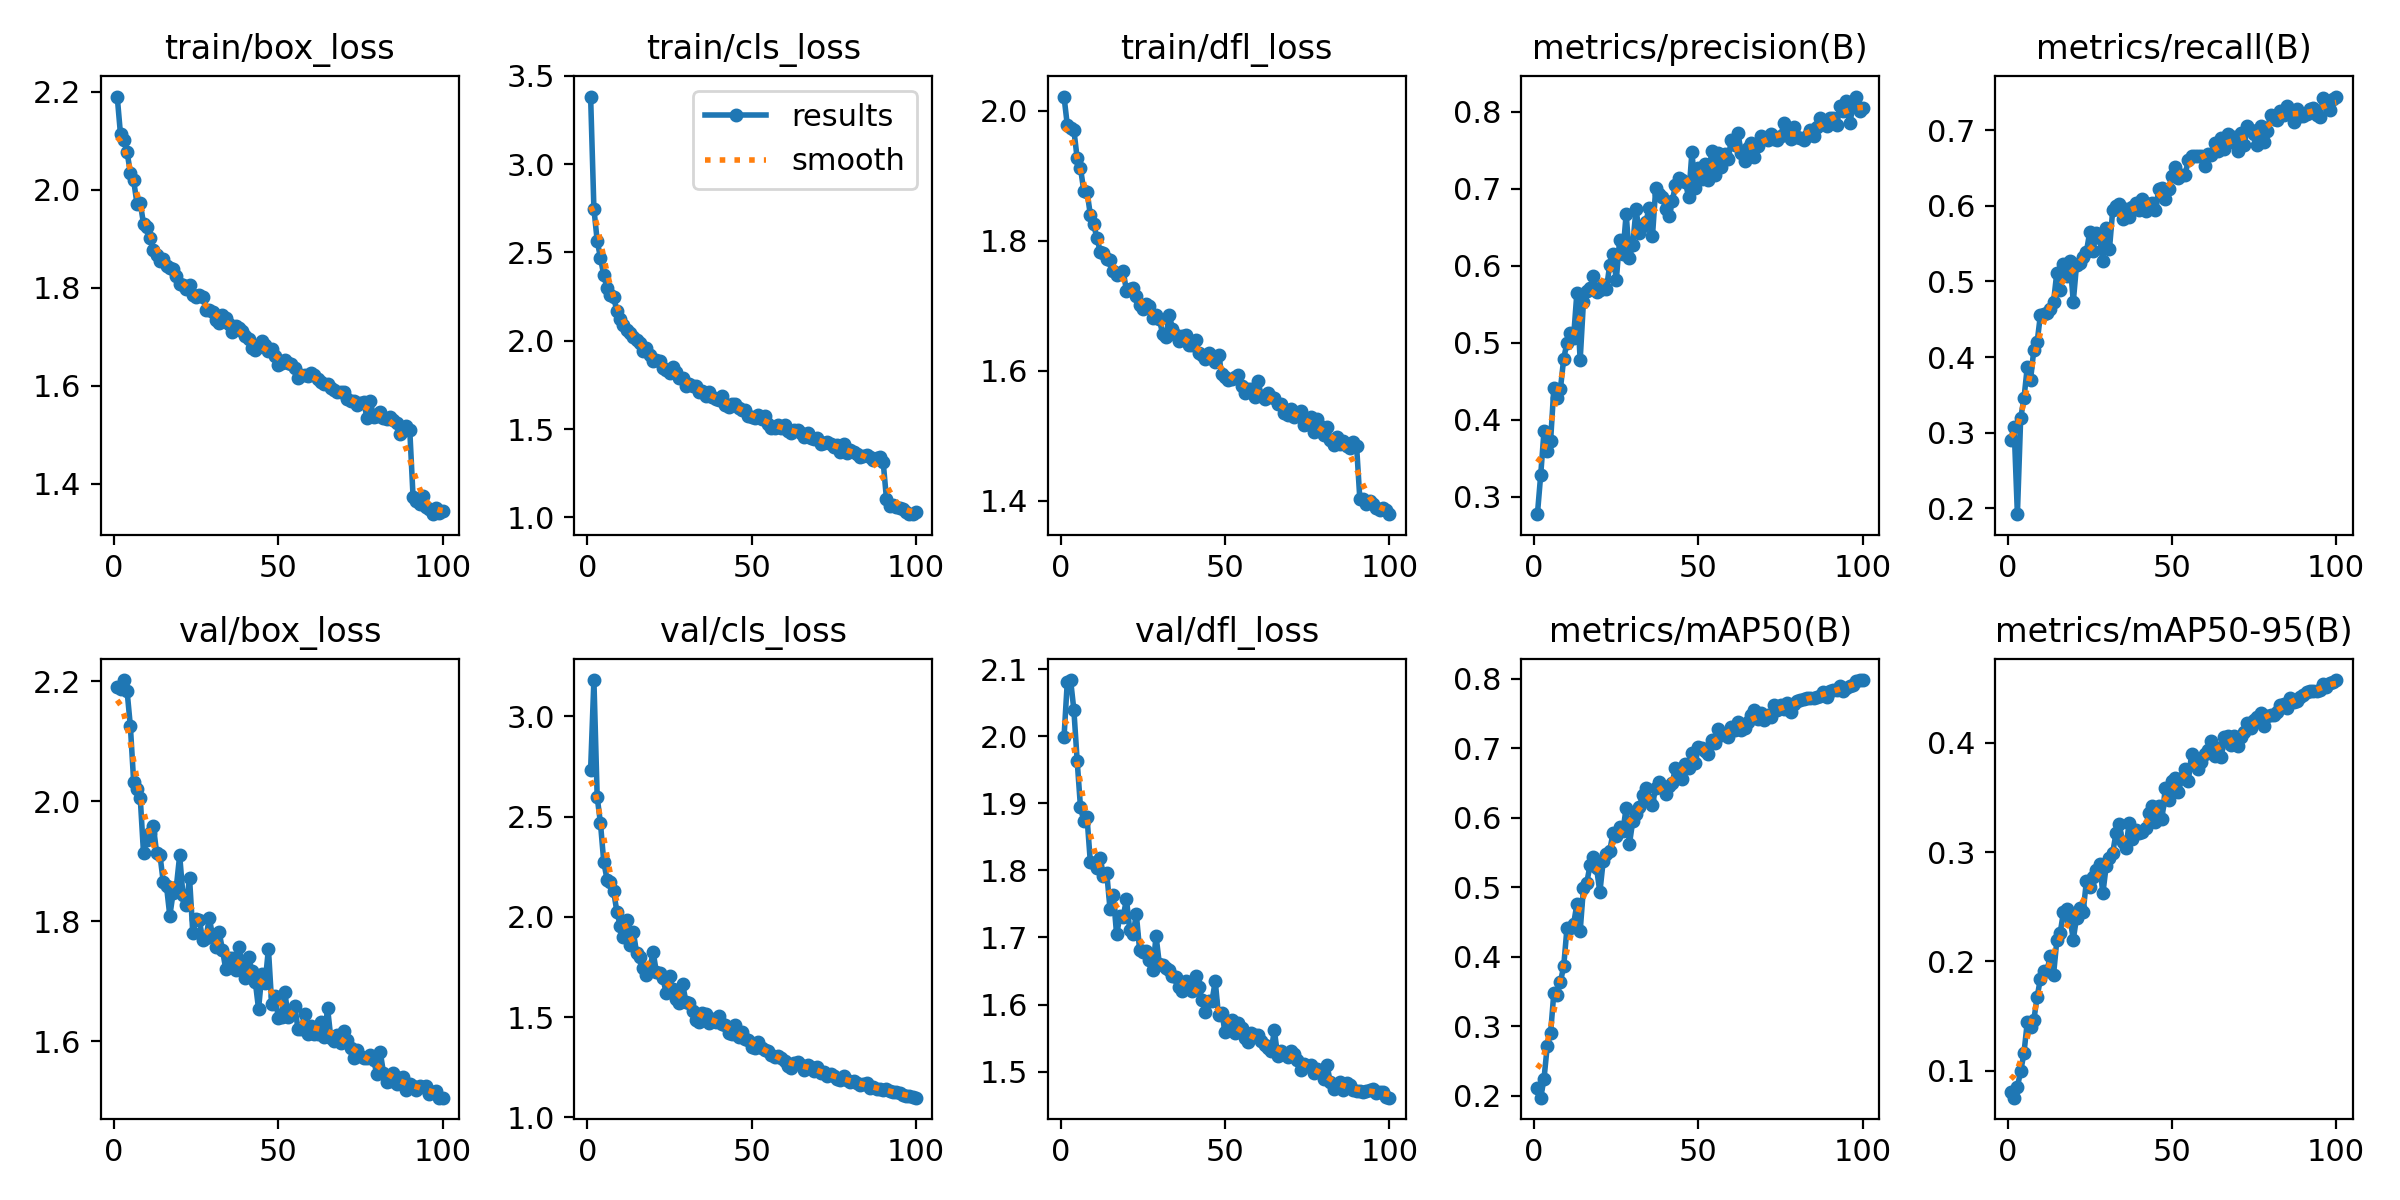

Data behind this chart, as committed beside it:
epoch, time, train/box_loss, train/cls_loss, train/dfl_loss, metrics/precision(B), metrics/recall(B), metrics/mAP50(B), metrics/mAP50-95(B), val/box_loss, val/cls_loss, val/dfl_loss, lr/pg0, lr/pg1, lr/pg2
1, 85.56, 2.19, 3.382, 2.022, 0.2773, 0.2909, 0.2106, 0.08068, 2.191, 2.733, 1.999, 0.0003694, 0.0003694, 0.0003694
2, 165.3, 2.113, 2.747, 1.978, 0.3284, 0.3079, 0.1969, 0.0754, 2.188, 3.18, 2.082, 0.0007324, 0.0007324, 0.0007324
3, 245.5, 2.102, 2.566, 1.973, 0.3848, 0.1924, 0.2239, 0.08538, 2.202, 2.597, 2.084, 0.001088, 0.001088, 0.001088
4, 326.4, 2.077, 2.47, 1.97, 0.3594, 0.3195, 0.2717, 0.09958, 2.184, 2.466, 2.039, 0.001078, 0.001078, 0.001078
5, 406.2, 2.034, 2.37, 1.927, 0.3719, 0.3454, 0.2895, 0.1162, 2.125, 2.274, 1.964, 0.001067, 0.001067, 0.001067
6, 485.8, 2.019, 2.298, 1.912, 0.4413, 0.3867, 0.3479, 0.1443, 2.033, 2.186, 1.895, 0.001056, 0.001056, 0.001056
7, 565.3, 1.972, 2.258, 1.877, 0.4281, 0.37, 0.3446, 0.1404, 2.02, 2.172, 1.874, 0.001045, 0.001045, 0.001045
8, 645.4, 1.973, 2.245, 1.876, 0.44, 0.4097, 0.3636, 0.1466, 2.006, 2.127, 1.879, 0.001034, 0.001034, 0.001034
9, 724.7, 1.931, 2.169, 1.84, 0.4795, 0.4195, 0.3862, 0.1673, 1.914, 2.025, 1.813, 0.001023, 0.001023, 0.001023
10, 804.6, 1.923, 2.122, 1.825, 0.5, 0.4556, 0.4418, 0.1842, 1.935, 1.956, 1.811, 0.001012, 0.001012, 0.001012
11, 883.6, 1.901, 2.087, 1.805, 0.5131, 0.4572, 0.4411, 0.1912, 1.947, 1.898, 1.804, 0.001001, 0.001001, 0.001001
12, 962.9, 1.877, 2.062, 1.783, 0.5068, 0.458, 0.4465, 0.1914, 1.958, 1.985, 1.819, 0.00099, 0.00099, 0.00099
13, 1042, 1.866, 2.042, 1.781, 0.5643, 0.4634, 0.4754, 0.205, 1.913, 1.86, 1.791, 0.000979, 0.000979, 0.000979
14, 1122, 1.855, 2.022, 1.772, 0.4772, 0.473, 0.4363, 0.188, 1.911, 1.923, 1.796, 0.000968, 0.000968, 0.000968
15, 1201, 1.859, 2.004, 1.77, 0.5528, 0.5118, 0.4989, 0.2192, 1.866, 1.819, 1.742, 0.000957, 0.000957, 0.000957
16, 1282, 1.845, 1.99, 1.753, 0.5678, 0.489, 0.506, 0.2257, 1.858, 1.798, 1.763, 0.000946, 0.000946, 0.000946
17, 1361, 1.84, 1.94, 1.747, 0.5707, 0.5237, 0.5314, 0.2449, 1.809, 1.742, 1.705, 0.000935, 0.000935, 0.000935
18, 1440, 1.838, 1.957, 1.75, 0.5861, 0.5071, 0.5438, 0.248, 1.847, 1.711, 1.731, 0.000924, 0.000924, 0.000924
19, 1519, 1.823, 1.922, 1.753, 0.5658, 0.5277, 0.527, 0.2395, 1.858, 1.736, 1.731, 0.000913, 0.000913, 0.000913
20, 1599, 1.808, 1.884, 1.723, 0.5684, 0.4732, 0.4929, 0.2201, 1.91, 1.826, 1.757, 0.000902, 0.000902, 0.000902
21, 1679, 1.806, 1.893, 1.725, 0.575, 0.5223, 0.5372, 0.2402, 1.843, 1.724, 1.711, 0.000891, 0.000891, 0.000891
22, 1758, 1.797, 1.887, 1.727, 0.57, 0.5242, 0.548, 0.2485, 1.828, 1.721, 1.705, 0.00088, 0.00088, 0.00088
23, 1838, 1.805, 1.843, 1.715, 0.6013, 0.5326, 0.5524, 0.2453, 1.872, 1.695, 1.735, 0.000869, 0.000869, 0.000869
24, 1917, 1.785, 1.837, 1.702, 0.6158, 0.5392, 0.5782, 0.2736, 1.78, 1.618, 1.681, 0.000858, 0.000858, 0.000858
25, 1997, 1.782, 1.819, 1.696, 0.5817, 0.5651, 0.574, 0.2681, 1.803, 1.704, 1.678, 0.000847, 0.000847, 0.000847
26, 2077, 1.786, 1.852, 1.702, 0.6334, 0.5409, 0.5863, 0.2775, 1.802, 1.64, 1.68, 0.000836, 0.000836, 0.000836
27, 2158, 1.781, 1.824, 1.699, 0.6157, 0.5644, 0.5806, 0.2836, 1.769, 1.588, 1.667, 0.000825, 0.000825, 0.000825
28, 2237, 1.756, 1.79, 1.681, 0.6673, 0.5578, 0.6144, 0.2895, 1.772, 1.571, 1.652, 0.000814, 0.000814, 0.000814
29, 2317, 1.754, 1.787, 1.687, 0.6106, 0.5264, 0.5625, 0.2623, 1.806, 1.664, 1.702, 0.000803, 0.000803, 0.000803
30, 2397, 1.75, 1.742, 1.679, 0.6272, 0.5706, 0.5951, 0.287, 1.776, 1.576, 1.661, 0.000792, 0.000792, 0.000792
31, 2476, 1.734, 1.756, 1.656, 0.6734, 0.5424, 0.6048, 0.2945, 1.757, 1.57, 1.659, 0.000781, 0.000781, 0.000781
32, 2556, 1.728, 1.745, 1.652, 0.6422, 0.5944, 0.6151, 0.2995, 1.782, 1.529, 1.655, 0.00077, 0.00077, 0.00077
33, 2636, 1.745, 1.745, 1.686, 0.6521, 0.5998, 0.6321, 0.3173, 1.753, 1.484, 1.652, 0.000759, 0.000759, 0.000759
34, 2715, 1.738, 1.708, 1.665, 0.6569, 0.6024, 0.6433, 0.3253, 1.721, 1.473, 1.642, 0.000748, 0.000748, 0.000748
35, 2794, 1.727, 1.713, 1.655, 0.6754, 0.5828, 0.6249, 0.3093, 1.74, 1.519, 1.64, 0.000737, 0.000737, 0.000737
36, 2874, 1.71, 1.689, 1.645, 0.6384, 0.5958, 0.619, 0.3035, 1.739, 1.514, 1.626, 0.000726, 0.000726, 0.000726
37, 2954, 1.723, 1.711, 1.653, 0.7012, 0.5849, 0.6435, 0.3269, 1.718, 1.47, 1.62, 0.000715, 0.000715, 0.000715
38, 3034, 1.717, 1.683, 1.655, 0.6937, 0.5979, 0.6517, 0.312, 1.757, 1.491, 1.635, 0.000704, 0.000704, 0.000704
39, 3113, 1.712, 1.669, 1.64, 0.6893, 0.6038, 0.6437, 0.3204, 1.733, 1.475, 1.626, 0.000693, 0.000693, 0.000693
40, 3193, 1.703, 1.667, 1.639, 0.6742, 0.5939, 0.6345, 0.3175, 1.706, 1.504, 1.62, 0.000682, 0.000682, 0.000682
41, 3272, 1.695, 1.687, 1.648, 0.6642, 0.6092, 0.6457, 0.3188, 1.74, 1.465, 1.643, 0.000671, 0.000671, 0.000671
42, 3352, 1.678, 1.637, 1.627, 0.6834, 0.5926, 0.6496, 0.3223, 1.716, 1.459, 1.626, 0.00066, 0.00066, 0.00066
43, 3432, 1.672, 1.625, 1.624, 0.7047, 0.6023, 0.6723, 0.3356, 1.7, 1.421, 1.608, 0.000649, 0.000649, 0.000649
44, 3511, 1.679, 1.641, 1.618, 0.7138, 0.6039, 0.6667, 0.3418, 1.654, 1.415, 1.589, 0.000638, 0.000638, 0.000638
45, 3591, 1.691, 1.643, 1.628, 0.7117, 0.5939, 0.6559, 0.3277, 1.712, 1.462, 1.606, 0.000627, 0.000627, 0.000627
46, 3670, 1.684, 1.619, 1.623, 0.7084, 0.622, 0.6777, 0.3419, 1.697, 1.401, 1.605, 0.000616, 0.000616, 0.000616
47, 3750, 1.671, 1.61, 1.613, 0.6895, 0.623, 0.6719, 0.3302, 1.754, 1.424, 1.635, 0.0006051, 0.0006051, 0.0006051
48, 3830, 1.676, 1.606, 1.624, 0.7472, 0.609, 0.6938, 0.359, 1.662, 1.393, 1.584, 0.0005941, 0.0005941, 0.0005941
49, 3911, 1.661, 1.575, 1.596, 0.7013, 0.6227, 0.6782, 0.3481, 1.675, 1.386, 1.587, 0.0005831, 0.0005831, 0.0005831
50, 3991, 1.642, 1.565, 1.59, 0.7273, 0.6396, 0.7025, 0.365, 1.64, 1.349, 1.56, 0.0005721, 0.0005721, 0.0005721
51, 4070, 1.647, 1.562, 1.586, 0.7123, 0.6513, 0.7005, 0.3682, 1.641, 1.345, 1.569, 0.0005611, 0.0005611, 0.0005611
52, 4152, 1.652, 1.581, 1.587, 0.7315, 0.6364, 0.6955, 0.3549, 1.682, 1.374, 1.577, 0.0005501, 0.0005501, 0.0005501
53, 4232, 1.646, 1.557, 1.591, 0.7117, 0.6402, 0.6918, 0.3679, 1.641, 1.347, 1.558, 0.0005391, 0.0005391, 0.0005391
54, 4312, 1.645, 1.575, 1.593, 0.7484, 0.6407, 0.7124, 0.3761, 1.653, 1.338, 1.573, 0.0005281, 0.0005281, 0.0005281
55, 4391, 1.636, 1.528, 1.576, 0.7174, 0.6604, 0.7077, 0.365, 1.658, 1.329, 1.564, 0.0005171, 0.0005171, 0.0005171
56, 4471, 1.615, 1.503, 1.566, 0.7459, 0.6661, 0.7281, 0.3901, 1.621, 1.313, 1.55, 0.0005061, 0.0005061, 0.0005061
57, 4550, 1.622, 1.504, 1.573, 0.7289, 0.6655, 0.719, 0.3819, 1.62, 1.299, 1.544, 0.0004951, 0.0004951, 0.0004951
58, 4630, 1.621, 1.521, 1.572, 0.745, 0.6652, 0.7205, 0.3759, 1.645, 1.306, 1.557, 0.0004841, 0.0004841, 0.0004841
59, 4710, 1.619, 1.506, 1.559, 0.7389, 0.6652, 0.7168, 0.3822, 1.612, 1.294, 1.554, 0.0004731, 0.0004731, 0.0004731
60, 4790, 1.626, 1.522, 1.585, 0.7635, 0.6525, 0.7305, 0.3898, 1.626, 1.282, 1.555, 0.0004621, 0.0004621, 0.0004621
... 40 more rows
